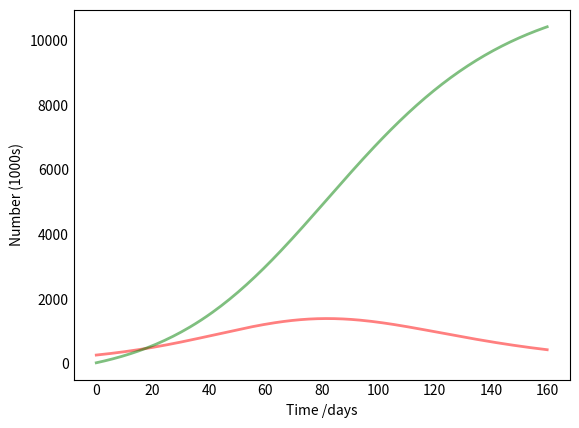

Write Python code to recreate this figure. (Note: this script raises an exception after producing the figure.)
import numpy as np
from scipy.integrate import odeint
import matplotlib.pyplot as plt

# This code was taken from: https://scipython.com/book/chapter-8-scipy/additional-examples/the-sir-epidemic-model/
# All credit should go to this website
# def SIR(N, I0, R0, beta, gamma):
# Total population, N.
N = 19.45 * 10 ** 6
# Initial number of infected and recovered individuals, I0 and R0.
I0, R0 = 263292, 23887
# Reproduction Rate (5.7 w/o social distancing, 1.5 w social distancing)
r0 = 1.5
# Everyone else, S0, is susceptible to infection initially.
S0 = N - I0 - R0 
# Contact rate, beta, and mean recovery rate, gamma, (in 1/days).
gamma =  1./14
beta = gamma * r0
# A grid of time points (in days)
t = np.linspace(0, 160, 160)

# The SIR model differential equations.
def deriv(y, t, N, beta, gamma):
    S, I, R = y
    dSdt = -beta * S * I / N
    dIdt = beta * S * I / N - gamma * I
    dRdt = gamma * I
    return dSdt, dIdt, dRdt

# Initial conditions vector
y0 = S0, I0, R0
# Integrate the SIR equations over the time grid, t.
ret = odeint(deriv, y0, t, args=(N, beta, gamma))
S, I, R = ret.T

# Plot the data on three separate curves for S(t), I(t) and R(t)
fig = plt.figure(facecolor='w')
ax = fig.add_subplot(111,  axisbelow=True)
# ax.plot(t, S/1000, 'b', alpha=0.5, lw=2, label='Susceptible')
ax.plot(t, I/1000, 'r', alpha=0.5, lw=2, label='Infected')
ax.plot(t, R/1000, 'g', alpha=0.5, lw=2, label='Recovered with immunity')
ax.set_xlabel('Time /days')
ax.set_ylabel('Number (1000s)')
# ax.set_ylim(0,1.2)
ax.yaxis.set_tick_params(length=0)
ax.xaxis.set_tick_params(length=0)
ax.grid(b=True, which='major', c='w', lw=2, ls='-')
legend = ax.legend()
legend.get_frame().set_alpha(0.5)
for spine in ('top', 'right', 'bottom', 'left'):
    ax.spines[spine].set_visible(False)
plt.show()